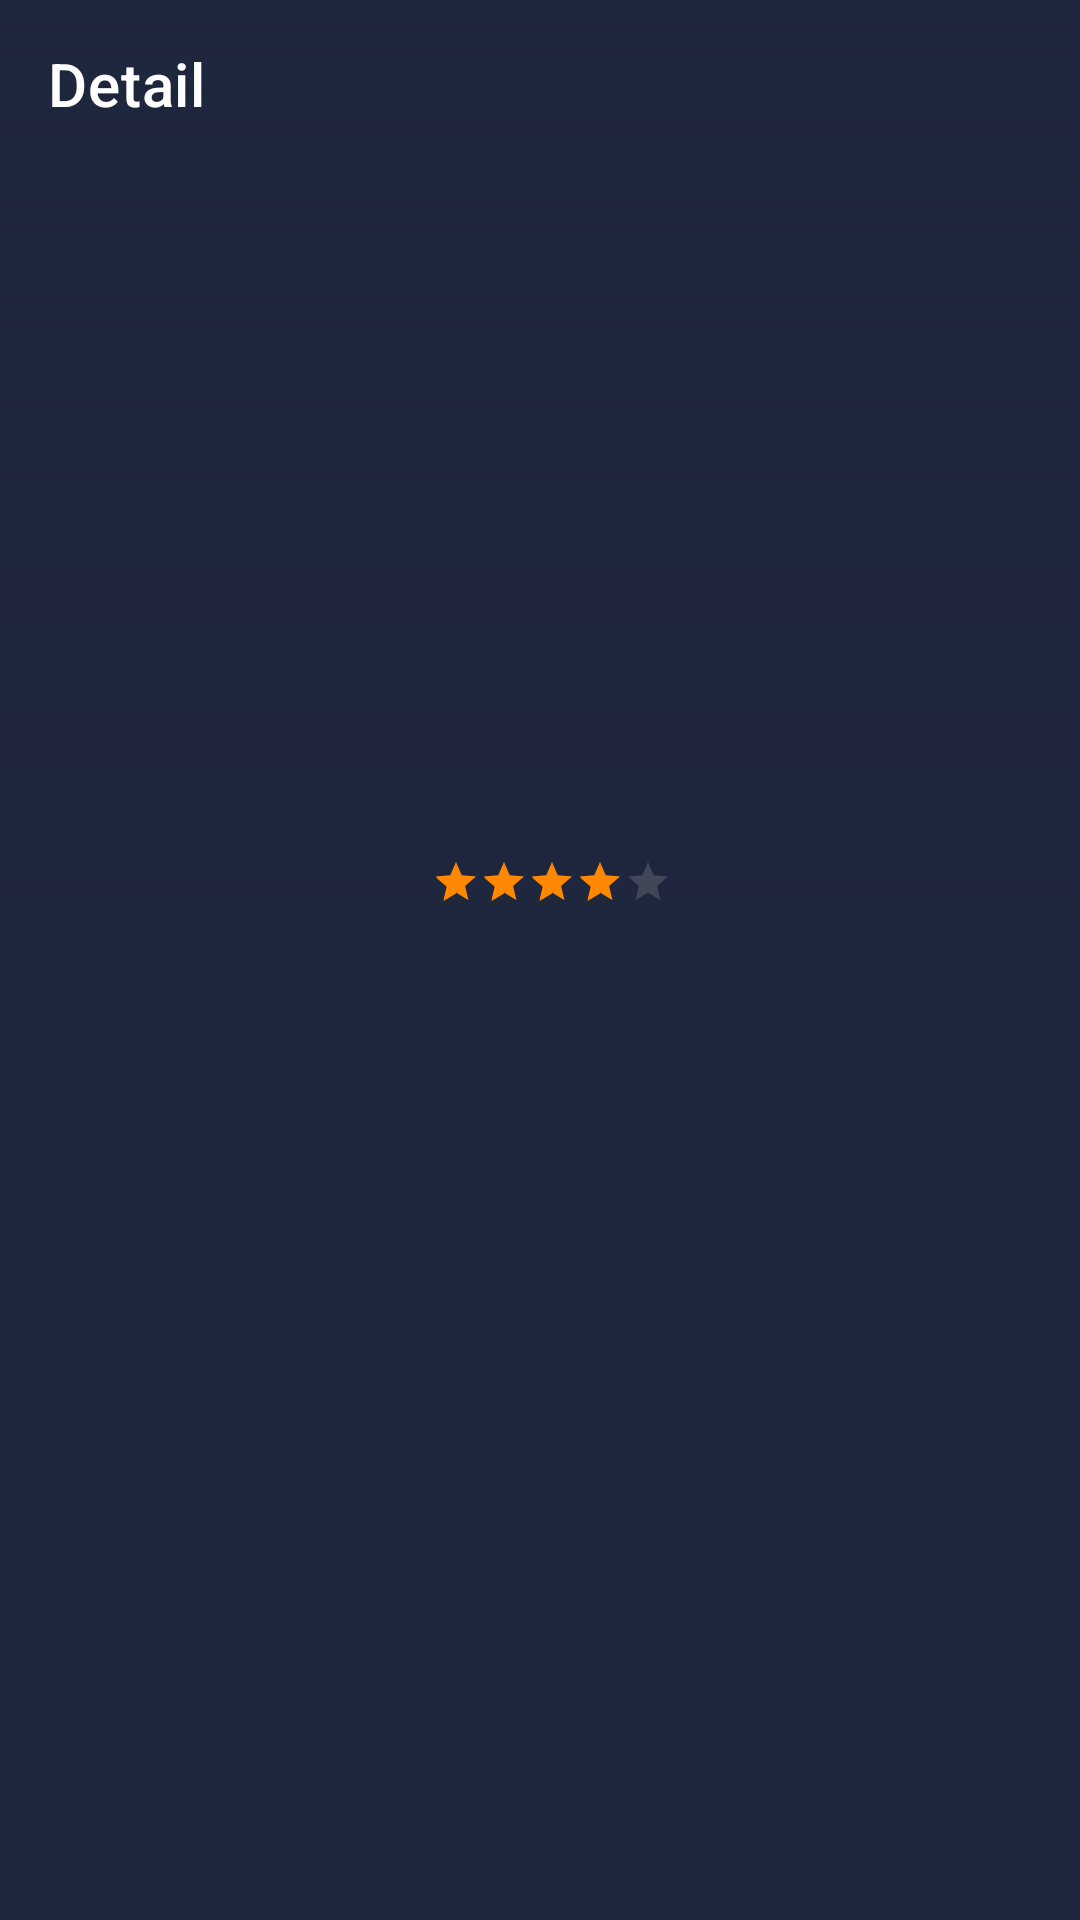

Layout XML and referenced resources for this Android screen:
<!-- AndroidManifest.xml: activity theme Theme.MyMovies.NoActionBar -->
<!-- res/layout/activity_detail_tv_show.xml -->
<?xml version="1.0" encoding="utf-8"?>
<androidx.coordinatorlayout.widget.CoordinatorLayout xmlns:android="http://schemas.android.com/apk/res/android"
    xmlns:app="http://schemas.android.com/apk/res-auto"
    xmlns:tools="http://schemas.android.com/tools"
    android:layout_width="match_parent"
    android:layout_height="match_parent"
    android:background="@color/colorPrimary">

    <com.google.android.material.appbar.AppBarLayout
        android:id="@+id/appBarLayout"
        android:layout_width="match_parent"
        android:layout_height="wrap_content"
        app:elevation="0dp">

        <com.google.android.material.appbar.CollapsingToolbarLayout
            android:id="@+id/collapsingToolbar"
            android:layout_width="match_parent"
            android:layout_height="wrap_content"
            app:collapsedTitleTextAppearance="@color/white"
            app:contentScrim="@color/colorPrimary"
            app:expandedTitleTextAppearance="@android:color/transparent"
            app:layout_scrollFlags="scroll|exitUntilCollapsed|snap"
            app:titleEnabled="false">

            <androidx.appcompat.widget.AppCompatImageView
                android:id="@+id/imageTvShowCover"
                android:layout_width="match_parent"
                android:layout_height="320dp"
                android:scaleType="matrix"
                app:layout_collapseMode="parallax"
                tools:src="@drawable/poster_alita" />

            <RelativeLayout
                android:layout_width="match_parent"
                android:layout_height="wrap_content">

                <androidx.appcompat.widget.AppCompatImageView
                    android:id="@+id/imageBlackTransparent"
                    android:layout_width="match_parent"
                    android:layout_height="320dp"
                    android:scaleType="centerCrop"
                    android:src="@drawable/bg_gradient_black" />

                <androidx.constraintlayout.widget.ConstraintLayout
                    android:layout_width="match_parent"
                    android:layout_height="320dp">

                    <com.google.android.material.imageview.ShapeableImageView
                        android:id="@+id/imageTvShow"
                        android:layout_width="120dp"
                        android:layout_height="180dp"
                        android:layout_marginStart="@dimen/marginS"
                        android:scaleType="centerCrop"
                        app:layout_constraintBottom_toBottomOf="parent"
                        app:layout_constraintLeft_toLeftOf="parent"
                        app:shapeAppearanceOverlay="@style/ShapeAppearanceOverlay.App.SelectedCornerRadius"
                        tools:src="@drawable/poster_alita" />

                    <com.google.android.material.textview.MaterialTextView
                        android:id="@+id/textTvShowName"
                        android:layout_width="0dp"
                        android:layout_height="wrap_content"
                        android:layout_marginStart="@dimen/marginM"
                        android:layout_marginTop="@dimen/marginML"
                        android:layout_marginBottom="@dimen/marginM"
                        android:ellipsize="end"
                        android:maxLines="3"
                        android:textSize="@dimen/fontXL"
                        android:textStyle="bold"
                        app:layout_constraintBottom_toTopOf="@id/ratingBar"
                        app:layout_constraintLeft_toRightOf="@id/imageTvShow"
                        app:layout_constraintRight_toRightOf="parent"
                        tools:text="@tools:sample/lorem/random" />

                    <androidx.appcompat.widget.AppCompatRatingBar
                        android:id="@+id/ratingBar"
                        style="?android:attr/ratingBarStyleSmall"
                        android:layout_width="wrap_content"
                        android:layout_height="wrap_content"
                        android:layout_marginStart="@dimen/marginM"
                        android:layout_marginTop="@dimen/marginS"
                        android:layout_marginBottom="@dimen/marginML"
                        android:backgroundTint="@color/colorPrimaryLight"
                        android:isIndicator="true"
                        android:numStars="5"
                        android:progressTint="@color/colorRatingGold"
                        android:rating="4"
                        android:secondaryProgressTint="@color/colorRatingGold"
                        android:stepSize="0.1"
                        android:theme="@style/RatingBar"
                        app:layout_constraintBottom_toBottomOf="parent"
                        app:layout_constraintLeft_toRightOf="@id/imageTvShow" />

                    <com.google.android.material.textview.MaterialTextView
                        android:id="@+id/textRating"
                        android:layout_width="0dp"
                        android:layout_height="wrap_content"
                        android:layout_marginStart="@dimen/marginM"
                        android:textColor="@color/colorRatingGold"
                        android:textSize="@dimen/fontXS"
                        android:textStyle="bold"
                        app:layout_constraintBottom_toBottomOf="@id/ratingBar"
                        app:layout_constraintLeft_toRightOf="@id/ratingBar"
                        app:layout_constraintRight_toRightOf="parent"
                        app:layout_constraintTop_toTopOf="@id/ratingBar"
                        tools:text="4.2/5" />

                </androidx.constraintlayout.widget.ConstraintLayout>

            </RelativeLayout>

            <com.google.android.material.appbar.MaterialToolbar
                android:id="@+id/toolbar"
                android:layout_width="match_parent"
                android:layout_height="?attr/actionBarSize"
                android:theme="@style/ThemeOverlay.AppCompat.Dark.ActionBar"
                app:layout_collapseMode="pin"
                app:popupTheme="@style/Theme.MyMovies.PopupOverlay"
                app:title="Detail"
                app:titleTextColor="@color/white" />

        </com.google.android.material.appbar.CollapsingToolbarLayout>

    </com.google.android.material.appbar.AppBarLayout>

    <androidx.core.widget.NestedScrollView
        android:layout_width="match_parent"
        android:layout_height="wrap_content"
        app:layout_behavior="com.google.android.material.appbar.AppBarLayout$ScrollingViewBehavior">

        <FrameLayout
            android:layout_width="match_parent"
            android:layout_height="wrap_content">

            <include
                android:id="@+id/contentTvShowDetail"
                layout="@layout/layout_content_detail" />

            <ProgressBar
                android:id="@+id/progressLoading"
                android:layout_width="wrap_content"
                android:layout_height="wrap_content"
                android:layout_gravity="center_horizontal"
                android:layout_marginTop="@dimen/marginXL"
                android:indeterminate="true"
                android:indeterminateTint="@color/colorPrimaryLight" />

        </FrameLayout>

    </androidx.core.widget.NestedScrollView>

</androidx.coordinatorlayout.widget.CoordinatorLayout>
<!-- res/layout/layout_content_detail.xml (included above) -->
<?xml version="1.0" encoding="utf-8"?>
<androidx.appcompat.widget.LinearLayoutCompat xmlns:android="http://schemas.android.com/apk/res/android"
    xmlns:app="http://schemas.android.com/apk/res-auto"
    xmlns:tools="http://schemas.android.com/tools"
    android:id="@+id/containerDetail"
    android:layout_width="match_parent"
    android:layout_height="match_parent"
    android:background="@color/colorPrimary"
    android:orientation="vertical"
    android:paddingHorizontal="@dimen/paddingS"
    android:visibility="gone"
    tools:visibility="visible">

    <androidx.appcompat.widget.LinearLayoutCompat
        android:layout_width="match_parent"
        android:layout_height="wrap_content"
        android:layout_marginTop="@dimen/marginM">

        <androidx.appcompat.widget.LinearLayoutCompat
            android:layout_width="0dp"
            android:layout_height="wrap_content"
            android:layout_weight="1"
            android:orientation="vertical">

            <com.google.android.material.textview.MaterialTextView
                android:layout_width="wrap_content"
                android:layout_height="wrap_content"
                android:text="@string/app_movie_release_date"
                android:textSize="@dimen/fontL"
                android:textStyle="bold" />

            <com.google.android.material.textview.MaterialTextView
                android:id="@+id/textReleaseDate"
                android:layout_width="wrap_content"
                android:layout_height="wrap_content"
                android:layout_marginTop="@dimen/marginSM"
                tools:text="20 Desember 2021" />

        </androidx.appcompat.widget.LinearLayoutCompat>

        <androidx.appcompat.widget.LinearLayoutCompat
            android:layout_width="0dp"
            android:layout_height="wrap_content"
            android:layout_weight="1"
            android:orientation="vertical">

            <com.google.android.material.textview.MaterialTextView
                android:layout_width="wrap_content"
                android:layout_height="wrap_content"
                android:text="@string/app_movie_genre"
                android:textSize="@dimen/fontL"
                android:textStyle="bold" />

            <com.google.android.material.textview.MaterialTextView
                android:id="@+id/textGenre"
                android:layout_width="wrap_content"
                android:layout_height="wrap_content"
                android:layout_marginTop="@dimen/marginSM"
                android:ellipsize="end"
                android:maxLines="1"
                tools:text="Comic, Action," />

        </androidx.appcompat.widget.LinearLayoutCompat>

    </androidx.appcompat.widget.LinearLayoutCompat>

    <com.google.android.material.textview.MaterialTextView
        android:layout_width="wrap_content"
        android:layout_height="wrap_content"
        android:layout_marginTop="@dimen/marginM"
        android:text="@string/app_movie_overview"
        android:textSize="@dimen/fontL"
        android:textStyle="bold" />

    <com.google.android.material.textview.MaterialTextView
        android:id="@+id/textOverview"
        android:layout_width="wrap_content"
        android:layout_height="wrap_content"
        android:layout_marginTop="@dimen/marginM"
        tools:maxLines="10"
        tools:text="@tools:sample/lorem/random" />

    <com.google.android.material.textview.MaterialTextView
        android:layout_width="wrap_content"
        android:layout_height="wrap_content"
        android:layout_marginTop="@dimen/marginM"
        android:text="@string/app_movie_cast"
        android:textSize="@dimen/fontL"
        android:textStyle="bold" />

    <androidx.recyclerview.widget.RecyclerView
        android:id="@+id/recyclerViewCast"
        android:layout_width="match_parent"
        android:layout_height="wrap_content"
        android:layout_marginTop="@dimen/marginM"
        android:nestedScrollingEnabled="false"
        android:orientation="horizontal"
        app:layoutManager="androidx.recyclerview.widget.LinearLayoutManager"
        tools:listitem="@layout/item_cast"
        tools:visibility="visible" />

    <com.google.android.material.textview.MaterialTextView
        android:layout_width="wrap_content"
        android:layout_height="wrap_content"
        android:layout_marginTop="@dimen/marginM"
        android:text="@string/app_movie_recommendations"
        android:textSize="@dimen/fontL"
        android:textStyle="bold" />

    <androidx.recyclerview.widget.RecyclerView
        android:id="@+id/recyclerViewRecommendations"
        android:layout_width="match_parent"
        android:layout_height="wrap_content"
        android:layout_marginTop="@dimen/marginM"
        android:nestedScrollingEnabled="true"
        android:orientation="vertical"
        app:layoutManager="androidx.recyclerview.widget.StaggeredGridLayoutManager"
        app:spanCount="2"
        tools:listitem="@layout/item_recommendation" />

</androidx.appcompat.widget.LinearLayoutCompat>
<!-- res/layout/item_cast.xml (included above) -->
<?xml version="1.0" encoding="utf-8"?>
<androidx.appcompat.widget.LinearLayoutCompat xmlns:android="http://schemas.android.com/apk/res/android"
    xmlns:app="http://schemas.android.com/apk/res-auto"
    xmlns:tools="http://schemas.android.com/tools"
    android:layout_width="wrap_content"
    android:layout_height="wrap_content"
    android:orientation="vertical"
    app:cardBackgroundColor="@color/colorPrimaryLight"
    app:cardElevation="2dp"
    app:cardUseCompatPadding="true"
    tools:background="@color/colorPrimary">

    <com.google.android.material.imageview.ShapeableImageView
        android:id="@+id/imageActor"
        android:layout_width="70dp"
        android:layout_height="70dp"
        android:layout_gravity="center"
        android:layout_marginHorizontal="@dimen/marginS"
        android:adjustViewBounds="true"
        android:scaleType="centerCrop"
        app:shapeAppearanceOverlay="@style/ShapeAppearanceOverlay.App.Round10Percent"
        tools:src="@tools:sample/avatars" />

    <com.google.android.material.textview.MaterialTextView
        android:id="@+id/textCastName"
        android:layout_width="wrap_content"
        android:layout_height="wrap_content"
        android:layout_gravity="center"
        android:layout_marginHorizontal="@dimen/marginS"
        android:layout_marginTop="@dimen/marginS"
        android:textStyle="bold"
        tools:text="@tools:sample/full_names" />

    <com.google.android.material.textview.MaterialTextView
        android:id="@+id/textCastRole"
        android:layout_width="wrap_content"
        android:layout_height="wrap_content"
        android:layout_gravity="center"
        android:layout_marginTop="@dimen/marginS"
        android:textSize="@dimen/fontXS"
        tools:text="Role" />

</androidx.appcompat.widget.LinearLayoutCompat>
<!-- res/layout/item_recommendation.xml (included above) -->
<?xml version="1.0" encoding="utf-8"?>
<androidx.appcompat.widget.LinearLayoutCompat xmlns:android="http://schemas.android.com/apk/res/android"
    xmlns:app="http://schemas.android.com/apk/res-auto"
    xmlns:tools="http://schemas.android.com/tools"
    android:layout_width="match_parent"
    android:layout_height="wrap_content"
    android:orientation="vertical"
    tools:background="@color/colorPrimary">

    <com.google.android.material.imageview.ShapeableImageView
        android:id="@+id/imageItemRecommendation"
        android:layout_width="match_parent"
        android:layout_height="240dp"
        android:scaleType="centerCrop"
        app:shapeAppearanceOverlay="@style/ShapeAppearanceOverlay.App.SelectedCornerRadius"
        tools:src="@tools:sample/backgrounds/scenic" />

    <com.google.android.material.textview.MaterialTextView
        android:id="@+id/textItemRecommendationName"
        android:layout_width="match_parent"
        android:layout_height="wrap_content"
        android:layout_marginTop="@dimen/marginM"
        android:ellipsize="end"
        android:maxLines="1"
        tools:text="@tools:sample/lorem/random" />

    <androidx.appcompat.widget.AppCompatRatingBar
        android:id="@+id/ratingBar"
        style="?android:attr/ratingBarStyleSmall"
        android:layout_width="wrap_content"
        android:layout_height="wrap_content"
        android:layout_marginTop="@dimen/marginXS"
        android:layout_marginBottom="@dimen/marginM"
        android:backgroundTint="@color/colorPrimaryLight"
        android:isIndicator="true"
        android:numStars="5"
        android:progressTint="@color/colorRatingGold"
        android:rating="4"
        android:secondaryProgressTint="@color/colorRatingGold"
        android:stepSize="0.1"
        android:theme="@style/RatingBar"
        app:layout_constraintBottom_toBottomOf="parent"
        app:layout_constraintLeft_toRightOf="@id/imageTvShow" />

</androidx.appcompat.widget.LinearLayoutCompat>
<!-- resources referenced by this layout -->
<resources>
  <color name="colorPrimary">#1e263d</color>
  <color name="colorPrimaryLight">#474e68</color>
  <color name="colorRatingGold">#ffff8800</color>
  <color name="white">#FFFFFFFF</color>
  <dimen name="fontL">18sp</dimen>
  <dimen name="fontXL">20sp</dimen>
  <dimen name="fontXS">12sp</dimen>
  <dimen name="marginM">16dp</dimen>
  <dimen name="marginML">18dp</dimen>
  <dimen name="marginS">8dp</dimen>
  <dimen name="marginSM">12dp</dimen>
  <dimen name="marginXL">24dp</dimen>
  <dimen name="marginXS">4dp</dimen>
  <dimen name="paddingS">8dp</dimen>
  <!-- drawable bg_gradient_black (drawable) -->
  <?xml version="1.0" encoding="utf-8"?>
  <shape xmlns:android="http://schemas.android.com/apk/res/android">
      <gradient
          android:startColor="#401e263d"
          android:centerColor="#E61e263d"
          android:endColor="#1e263d"
          android:angle="-90"
          />
  </shape>
  <string name="app_movie_cast">Cast</string>
  <string name="app_movie_genre">Genre</string>
  <string name="app_movie_overview">Overview</string>
  <string name="app_movie_recommendations">Recommendation</string>
  <string name="app_movie_release_date">Release Date</string>
  <style name="RatingBar" parent="Theme.AppCompat">
          <item name="colorControlNormal">@color/colorRatingNormal</item>
          <item name="colorControlActivated">@color/colorRatingGold</item>
      </style>
  <style name="ShapeAppearanceOverlay.App.Round10Percent" parent="">
          <item name="cornerSize">10%</item>
          <item name="cornerFamilyTopRight">rounded</item>
      </style>
  <style name="ShapeAppearanceOverlay.App.SelectedCornerRadius" parent="">
          <item name="cornerSize">10dp</item>
          <item name="cornerFamilyTopRight">rounded</item>
      </style>
  <style name="Theme.MyMovies.PopupOverlay" parent="ThemeOverlay.AppCompat.Light" />
  <style name="Theme.MyMovies.NoActionBar">
          <item name="windowActionBar">false</item>
          <item name="windowNoTitle">true</item>
      </style>
  <color name="colorRatingNormal">#919395</color>
</resources>
